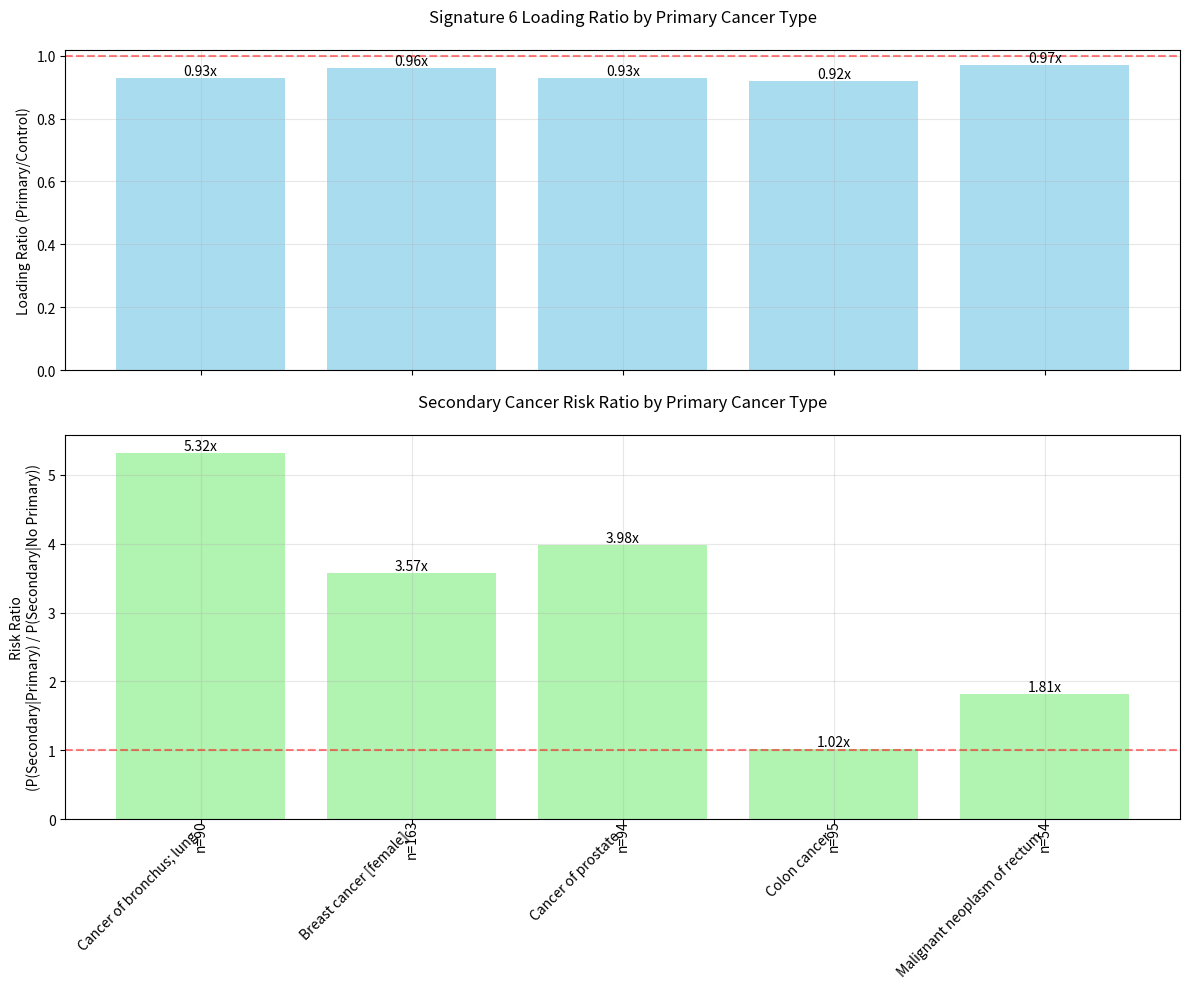

Reproduce this figure in Python.
import matplotlib.pyplot as plt
import numpy as np

# Results data
results = {
    'Cancer of bronchus; lung': {
        'n_patients': 90,
        'loading_ratio': 0.93,
        'risk_ratio': 5.32
    },
    'Breast cancer [female]': {
        'n_patients': 163,
        'loading_ratio': 0.96,
        'risk_ratio': 3.57
    },
    'Cancer of prostate': {
        'n_patients': 94,
        'loading_ratio': 0.93,
        'risk_ratio': 3.98
    },
    'Colon cancer': {
        'n_patients': 95,
        'loading_ratio': 0.92,
        'risk_ratio': 1.02
    },
    'Malignant neoplasm of rectum': {
        'n_patients': 54,
        'loading_ratio': 0.97,
        'risk_ratio': 1.81
    }
}

# Extract data
cancer_types = list(results.keys())
loading_ratios = [results[c]['loading_ratio'] for c in cancer_types]
risk_ratios = [results[c]['risk_ratio'] for c in cancer_types]
patient_counts = [results[c]['n_patients'] for c in cancer_types]

# Create figure with two subplots
fig, (ax1, ax2) = plt.subplots(2, 1, figsize=(12, 10), height_ratios=[1, 1.2])

# Plot loading ratios
bars1 = ax1.bar(cancer_types, loading_ratios, color='skyblue', alpha=0.7)
ax1.axhline(y=1.0, color='red', linestyle='--', alpha=0.5)
ax1.set_title('Signature 6 Loading Ratio by Primary Cancer Type', pad=20)
ax1.set_ylabel('Loading Ratio (Primary/Control)')
ax1.grid(True, alpha=0.3)

# Rotate x-axis labels
ax1.set_xticklabels([])

# Add value labels on bars
for bar in bars1:
    height = bar.get_height()
    ax1.text(bar.get_x() + bar.get_width()/2., height,
            f'{height:.2f}x', ha='center', va='bottom')

# Plot risk ratios
bars2 = ax2.bar(cancer_types, risk_ratios, color='lightgreen', alpha=0.7)
ax2.axhline(y=1.0, color='red', linestyle='--', alpha=0.5)
ax2.set_title('Secondary Cancer Risk Ratio by Primary Cancer Type', pad=20)
ax2.set_ylabel('Risk Ratio\n(P(Secondary|Primary) / P(Secondary|No Primary))')
ax2.grid(True, alpha=0.3)

# Rotate x-axis labels
ax2.set_xticklabels(cancer_types, rotation=45, ha='right')

# Add value labels on bars
for bar in bars2:
    height = bar.get_height()
    ax2.text(bar.get_x() + bar.get_width()/2., height,
            f'{height:.2f}x', ha='center', va='bottom')

# Add patient counts as text below each bar
for i, count in enumerate(patient_counts):
    ax2.text(i, 0, f'n={count}', ha='center', va='top', rotation=90)

plt.tight_layout()
plt.savefig('cancer_analysis.pdf', bbox_inches='tight', dpi=300)
plt.close() 
